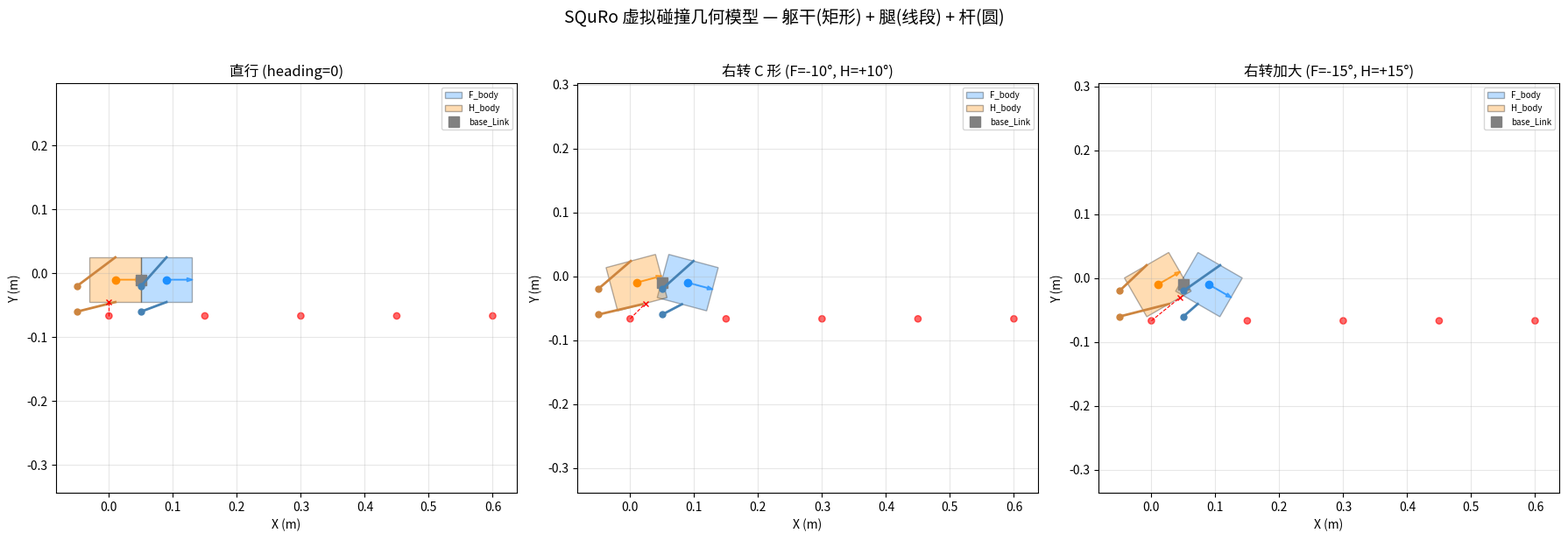

Generate this figure with matplotlib:
"""SQuRo 虚拟碰撞几何模型示意 — 躯干矩形 + 腿线段 + 杆圆

展示用于碰撞检测的简化几何体在 XoY 平面上的投影。
"""

import numpy as np
import matplotlib.pyplot as plt
from matplotlib.patches import Rectangle, Circle
from matplotlib.lines import Line2D

# ========== 几何参数 (与 path.py 一致) ==========
F_L, F_W = 0.04, 0.035   # F_body 半长、半宽
H_L, H_W = 0.04, 0.035   # H_body 半长、半宽
BODY_OFFSET = 0.04       # F/H 中心距 base 的偏移
POLE_R = 0.005           # 杆半径 (直径 1cm)
POLE_Y = -1/15           # 杆心 Y

# 腿附着点 — 身体短边边框的中点 (长边的中点, body 局部坐标)
# F_body: 长边中点 (0, ±W_f), H_body: 长边中点 (0, ±W_h)
ATTACH_FL = np.array([ 0.0, -F_W])   # F_body 右侧中点
ATTACH_FR = np.array([ 0.0, +F_W])   # F_body 左侧中点
ATTACH_HL = np.array([ 0.0, -H_W])   # H_body 右侧中点
ATTACH_HR = np.array([ 0.0, +H_W])   # H_body 左侧中点

# 示例足端位置 (世界坐标, 模拟站立姿态)
FOOT_POS = {
    "FL": np.array([ 0.05, -0.06]),
    "FR": np.array([ 0.05, -0.02]),
    "HL": np.array([-0.05, -0.06]),
    "HR": np.array([-0.05, -0.02]),
}


def rotate_point(pt, angle):
    c, s = np.cos(angle), np.sin(angle)
    return np.array([c * pt[0] - s * pt[1], s * pt[0] + c * pt[1]])


def draw_body(ax, center, angle, L, W, color, label, alpha=0.3):
    """绘制旋转矩形 (身体环节)"""
    # 矩形左下角在局部坐标 (-L, -W)
    rect = Rectangle(
        (center[0] - L, center[1] - W), 2*L, 2*W,
        angle=np.degrees(angle), rotation_point='center',
        facecolor=color, edgecolor='black', alpha=alpha, label=label,
    )
    ax.add_patch(rect)
    # 中心点
    ax.plot(center[0], center[1], 'o', color=color, markersize=6)
    # 前向箭头
    arrow_len = L * 0.8
    ax.arrow(center[0], center[1],
             arrow_len * np.cos(angle), arrow_len * np.sin(angle),
             head_width=0.006, color=color, alpha=0.7)


def draw_leg(ax, attach_pt, foot_pt, color):
    """绘制腿线段"""
    ax.plot([attach_pt[0], foot_pt[0]], [attach_pt[1], foot_pt[1]],
            '-', color=color, linewidth=2)
    ax.plot(foot_pt[0], foot_pt[1], 'o', color=color, markersize=5)


def point_to_rect_dist(px, py, cx, cy, angle, L, W):
    """点到旋转矩形的最短距离 (用于碰撞检测)"""
    dx, dy = px - cx, py - cy
    local_x =  dx * np.cos(-angle) + dy * np.sin(-angle)
    local_y = -dx * np.sin(-angle) + dy * np.cos(-angle)
    clamp_x = np.clip(local_x, -L, L)
    clamp_y = np.clip(local_y, -W, W)
    return np.hypot(local_x - clamp_x, local_y - clamp_y)


def point_to_segment_dist(px, py, x1, y1, x2, y2):
    """点到线段的最短距离"""
    dx, dy = x2 - x1, y2 - y1
    if dx == 0 and dy == 0:
        return np.hypot(px - x1, py - y1)
    t = np.clip(((px - x1)*dx + (py - y1)*dy) / (dx*dx + dy*dy), 0, 1)
    return np.hypot(px - (x1 + t*dx), py - (y1 + t*dy))


# ========== 两种身体姿态 ==========
scenarios = [
    ("直行 (heading=0)", 0.0, 0.0, 0.0),
    ("右转 C 形 (F=-10°, H=+10°)", -0.0, np.radians(-15), np.radians(+15)),
    ("右转加大 (F=-15°, H=+15°)", -0.0, np.radians(-30), np.radians(+30)),
]

fig, axes = plt.subplots(1, 3, figsize=(18, 6))

for ax, (title, base_angle, f_angle, h_angle) in zip(axes, scenarios):
    # 身体中心位置
    base = np.array([0.05, -0.01])
    f_center = base + rotate_point(np.array([ BODY_OFFSET, 0]), base_angle)
    h_center = base + rotate_point(np.array([-BODY_OFFSET, 0]), base_angle)

    # 绘制身体
    draw_body(ax, f_center, base_angle + f_angle, F_L, F_W, 'dodgerblue', 'F_body')
    draw_body(ax, h_center, base_angle + h_angle, H_L, H_W, 'darkorange', 'H_body')
    ax.plot(base[0], base[1], 's', color='gray', markersize=8, label='base_Link')

    # 腿附着点 (世界坐标) — 身体长边中点
    f_attach_L = f_center + rotate_point(ATTACH_FL, base_angle + f_angle)
    f_attach_R = f_center + rotate_point(ATTACH_FR, base_angle + f_angle)
    h_attach_L = h_center + rotate_point(ATTACH_HL, base_angle + h_angle)
    h_attach_R = h_center + rotate_point(ATTACH_HR, base_angle + h_angle)

    # 绘制腿
    draw_leg(ax, f_attach_L, FOOT_POS["FL"], 'steelblue')
    draw_leg(ax, f_attach_R, FOOT_POS["FR"], 'steelblue')
    draw_leg(ax, h_attach_L, FOOT_POS["HL"], 'peru')
    draw_leg(ax, h_attach_R, FOOT_POS["HR"], 'peru')

    # 杆
    for px in [0.0, 0.15, 0.30, 0.45, 0.6]:
        pole = Circle((px, POLE_Y), POLE_R, color='red', alpha=0.6)
        ax.add_patch(pole)

    # 身体-杆 碰撞检测示意 (标注最近点)
    for px in [0.0, 0.15, 0.30]:
        for body_c, body_a, L, W, c in [
            (f_center, base_angle + f_angle, F_L, F_W, 'cyan'),
            (h_center, base_angle + h_angle, H_L, H_W, 'orange'),
        ]:
            d = point_to_rect_dist(px, POLE_Y, body_c[0], body_c[1], body_a, L, W)
            if d < POLE_R + 0.02:  # 接近或碰撞
                # 找到矩形上最近点
                dx, dy = px - body_c[0], POLE_Y - body_c[1]
                lx =  dx * np.cos(-body_a) + dy * np.sin(-body_a)
                ly = -dx * np.sin(-body_a) + dy * np.cos(-body_a)
                cx = np.clip(lx, -L, L)
                cy = np.clip(ly, -W, W)
                nearest = body_c + rotate_point(np.array([cx, cy]), body_a)
                ax.plot([px, nearest[0]], [POLE_Y, nearest[1]], '--', color='red', linewidth=0.8)
                ax.plot(nearest[0], nearest[1], 'x', color='red', markersize=4)
                if d < POLE_R:
                    ax.annotate(f'碰撞', (nearest[0], nearest[1]),
                                fontsize=8, color='red', fontweight='bold',
                                xytext=(5, -10), textcoords='offset points')

    ax.set_xlabel('X (m)'); ax.set_ylabel('Y (m)')
    ax.set_title(title)
    ax.axis('equal'); ax.grid(True, alpha=0.3)
    ax.legend(fontsize=7, loc='upper right')

plt.suptitle('SQuRo 虚拟碰撞几何模型 — 躯干(矩形) + 腿(线段) + 杆(圆)', fontsize=14, y=1.02)
plt.tight_layout()
plt.show()
